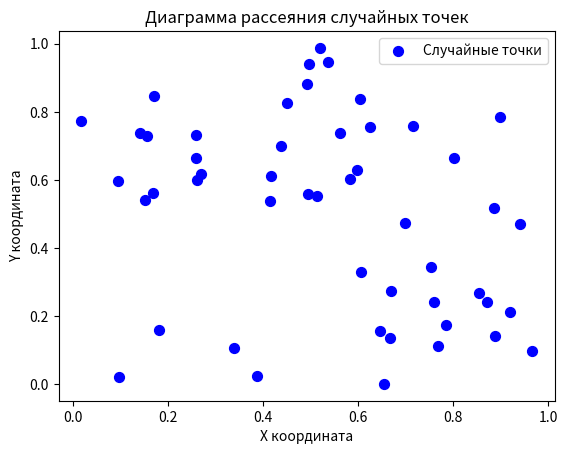

Source code (Python):
import numpy as np
import matplotlib.pyplot as plt

# Генерация двух наборов случайных данных
x = np.random.rand(50)
y = np.random.rand(50)

# Построение scatter-плоттинга
plt.scatter(x, y, c='blue', marker='o', s=50, label='Случайные точки')

# Добавление заголовков и легенды
plt.title('Диаграмма рассеяния случайных точек')
plt.xlabel('X координата')
plt.ylabel('Y координата')
plt.legend(loc='upper right')

# Отображение графика
plt.show()